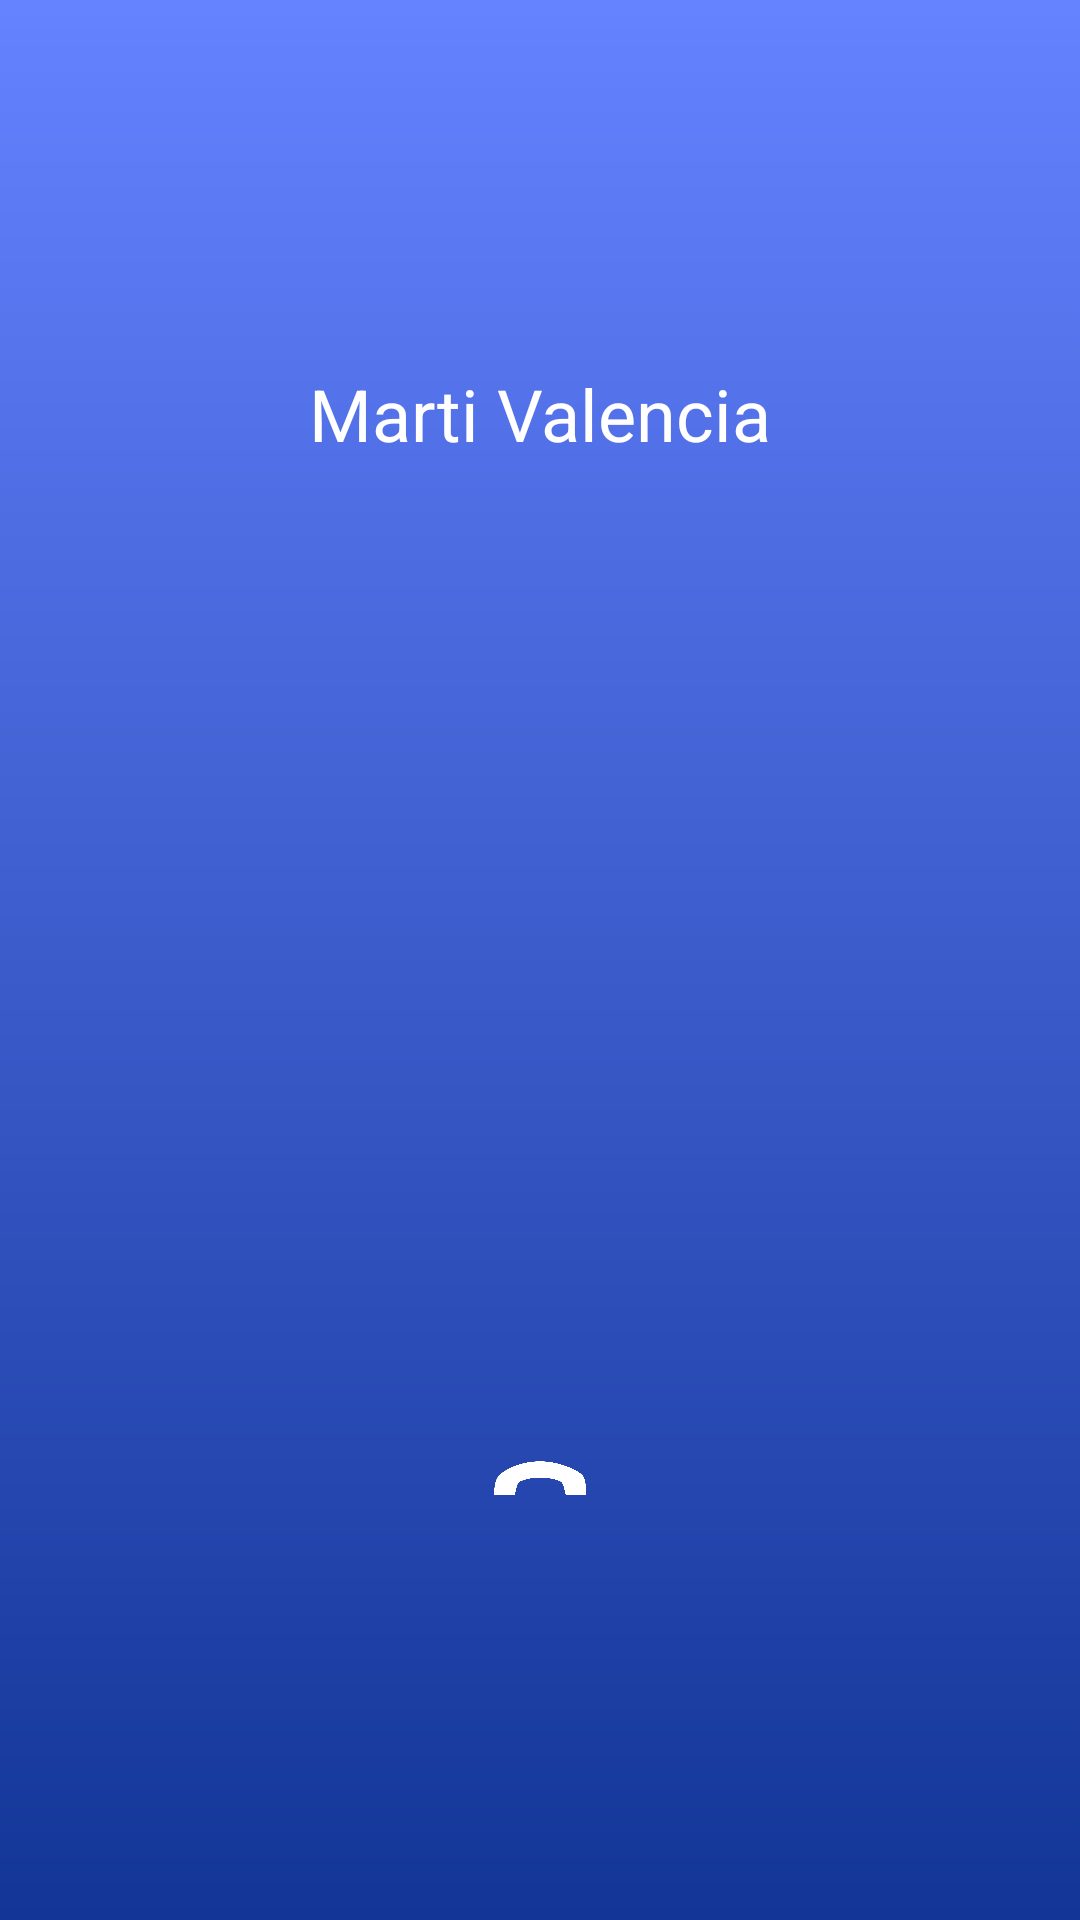

Layout XML and referenced resources for this Android screen:
<!-- AndroidManifest.xml: application theme AppTheme -->
<!-- res/layout/activity_call.xml -->
<?xml version="1.0" encoding="utf-8"?>
<androidx.constraintlayout.widget.ConstraintLayout xmlns:android="http://schemas.android.com/apk/res/android"
    android:layout_width="match_parent"
    android:layout_height="match_parent"
    android:background="@drawable/call_gradient_bg"
    android:orientation="vertical">

    <include layout="@layout/include_active_call" />

    <include layout="@layout/include_incoming_call" />

    <include layout="@layout/include_outgoing_call" />

</androidx.constraintlayout.widget.ConstraintLayout>
<!-- res/layout/include_active_call.xml (included above) -->
<?xml version="1.0" encoding="utf-8"?>
<androidx.constraintlayout.widget.ConstraintLayout xmlns:android="http://schemas.android.com/apk/res/android"
                                                   xmlns:app="http://schemas.android.com/apk/res-auto"
                                                   xmlns:tools="http://schemas.android.com/tools"
                                                   android:id="@+id/clActiveCallRoot"
                                                   android:layout_width="match_parent"
                                                   android:layout_height="match_parent"
                                                   android:orientation="vertical"
                                                   tools:ignore="ContentDescription">

    <org.webrtc.SurfaceViewRenderer
            android:id="@+id/remoteVideoRenderer"
            android:layout_width="@dimen/dp0"
            android:layout_height="@dimen/dp0"
            app:layout_constraintBottom_toBottomOf="parent"
            app:layout_constraintEnd_toEndOf="parent"
            app:layout_constraintStart_toStartOf="parent"
            app:layout_constraintTop_toTopOf="parent"/>

    <View android:layout_width="match_parent"
          android:layout_height="match_parent"
          android:id="@+id/viewBackground"
          android:background="@drawable/call_gradient_bg"/>

    <androidx.constraintlayout.widget.ConstraintLayout
            android:id="@+id/clControlBtns"
            android:layout_width="@dimen/dp0"
            android:layout_height="wrap_content"
            app:layout_constraintBottom_toBottomOf="parent"
            app:layout_constraintEnd_toEndOf="parent"
            app:layout_constraintStart_toStartOf="parent"
            app:layout_constraintTop_toTopOf="parent"
            app:layout_constraintVertical_bias="0.9">

        <ImageButton
                android:id="@+id/btnMic"
                android:layout_width="@dimen/dp36"
                android:layout_height="@dimen/dp36"
                android:background="@drawable/selector_white_btn"
                android:src="@drawable/ic_mic"
                android:tint="@color/callButtonsTint"
                android:scaleType="centerCrop"
                app:layout_constraintBottom_toBottomOf="parent"
                app:layout_constraintEnd_toStartOf="@id/btnCam"
                app:layout_constraintStart_toStartOf="parent"
                app:layout_constraintTop_toTopOf="parent"/>

        <ImageButton
                android:id="@+id/btnCam"
                android:layout_width="@dimen/dp36"
                android:layout_height="@dimen/dp36"
                android:background="@drawable/selector_white_btn"
                android:src="@drawable/ic_cam"
                android:tint="@color/callButtonsTint"
                android:scaleType="centerCrop"
                app:layout_constraintBottom_toBottomOf="parent"
                app:layout_constraintEnd_toStartOf="@id/btnEnd"
                app:layout_constraintStart_toEndOf="@id/btnMic"
                app:layout_constraintTop_toTopOf="parent"/>

        <ImageButton
                android:id="@+id/btnEnd"
                android:layout_width="@dimen/dp46"
                android:layout_height="@dimen/dp46"
                android:background="@drawable/selector_red_btn"
                android:src="@drawable/ic_call_end"
                android:scaleType="centerCrop"
                android:tint="@color/white"
                app:layout_constraintBottom_toBottomOf="parent"
                app:layout_constraintEnd_toEndOf="parent"
                app:layout_constraintStart_toStartOf="parent"/>

        <ImageButton
                android:id="@+id/btnSwitchCam"
                android:layout_width="@dimen/dp36"
                android:layout_height="@dimen/dp36"
                android:background="@drawable/selector_white_btn"
                android:src="@drawable/ic_switch_cam"
                android:scaleType="centerCrop"
                app:layout_constraintBottom_toBottomOf="parent"
                app:layout_constraintEnd_toStartOf="@id/btnSpeaker"
                app:layout_constraintStart_toEndOf="@id/btnEnd"
                app:layout_constraintTop_toTopOf="parent"/>

        <ImageButton
                android:id="@+id/btnSpeaker"
                android:layout_width="@dimen/dp36"
                android:layout_height="@dimen/dp36"
                android:background="@drawable/selector_white_btn"
                android:src="@drawable/ic_speaker_on"
                android:scaleType="centerCrop"
                android:tint="@color/callButtonsTint"
                app:layout_constraintBottom_toBottomOf="parent"
                app:layout_constraintEnd_toEndOf="parent"
                app:layout_constraintStart_toEndOf="@id/btnSwitchCam"
                app:layout_constraintTop_toTopOf="parent"/>
    </androidx.constraintlayout.widget.ConstraintLayout>

    <org.webrtc.SurfaceViewRenderer
            android:layout_width="@dimen/dp0"
            android:layout_margin="@dimen/dp12"
            app:layout_constraintDimensionRatio="H,3:4"
            app:layout_constraintEnd_toEndOf="parent"
            app:layout_constraintTop_toTopOf="parent"
            app:layout_constraintWidth_percent="0.3"
            android:layout_height="@dimen/dp0"
            android:id="@+id/localVideoRenderer"/>

</androidx.constraintlayout.widget.ConstraintLayout>
<!-- res/layout/include_incoming_call.xml (included above) -->
<?xml version="1.0" encoding="utf-8"?>
<androidx.constraintlayout.widget.ConstraintLayout xmlns:android="http://schemas.android.com/apk/res/android"
    xmlns:app="http://schemas.android.com/apk/res-auto"
    xmlns:tools="http://schemas.android.com/tools"
    android:id="@+id/clIncomingCallRoot"
    android:layout_width="match_parent"
    android:layout_height="match_parent"
    android:orientation="vertical"
    tools:background="@drawable/call_gradient_bg"
    tools:ignore="ContentDescription">

    <TextView
        android:id="@+id/tvNameIncoming"
        android:layout_width="@dimen/dp0"
        android:layout_height="wrap_content"
        android:gravity="center"
        android:textColor="@color/white"
        android:textSize="@dimen/sp24"
        app:layout_constraintBottom_toBottomOf="parent"
        app:layout_constraintEnd_toEndOf="parent"
        app:layout_constraintStart_toStartOf="parent"
        app:layout_constraintTop_toTopOf="parent"
        app:layout_constraintVertical_bias="0.2"
        tools:text="Marti Valencia" />

    <androidx.constraintlayout.widget.ConstraintLayout
        android:layout_width="@dimen/dp0"
        android:layout_height="wrap_content"
        app:layout_constraintBottom_toBottomOf="parent"
        app:layout_constraintEnd_toEndOf="parent"
        app:layout_constraintStart_toStartOf="parent"
        app:layout_constraintTop_toTopOf="parent"
        app:layout_constraintVertical_bias="0.8">

        <ImageButton
            android:id="@+id/btnAcceptCall"
            android:layout_width="@dimen/dp64"
            android:layout_height="@dimen/dp64"
            android:background="@drawable/selector_green_btn"
            android:src="@drawable/ic_accept_call"
            android:scaleType="centerCrop"
            android:tint="@color/white"
            app:layout_constraintBottom_toBottomOf="parent"
            app:layout_constraintEnd_toEndOf="parent"
            app:layout_constraintHorizontal_bias="0.8"
            app:layout_constraintStart_toStartOf="parent" />

        <ImageButton
            android:id="@+id/btnDeclineCall"
            android:layout_width="@dimen/dp64"
            android:layout_height="@dimen/dp64"
            android:background="@drawable/selector_red_btn"
            android:scaleType="centerCrop"
            android:src="@drawable/ic_call_end"
            android:tint="@color/white"
            app:layout_constraintBottom_toBottomOf="parent"
            app:layout_constraintEnd_toEndOf="parent"
            app:layout_constraintHorizontal_bias="0.2"
            app:layout_constraintStart_toStartOf="parent" />
    </androidx.constraintlayout.widget.ConstraintLayout>

</androidx.constraintlayout.widget.ConstraintLayout>
<!-- res/layout/include_outgoing_call.xml (included above) -->
<?xml version="1.0" encoding="utf-8"?>
<androidx.constraintlayout.widget.ConstraintLayout xmlns:android="http://schemas.android.com/apk/res/android"
                                                   xmlns:app="http://schemas.android.com/apk/res-auto"
                                                   xmlns:tools="http://schemas.android.com/tools"
                                                   android:id="@+id/clOutgoingCallRoot"
                                                   android:layout_width="match_parent"
                                                   android:layout_height="match_parent"
                                                   android:orientation="vertical"
                                                   tools:background="@drawable/call_gradient_bg"
                                                   tools:ignore="ContentDescription">

    <TextView
        android:id="@+id/tvNameOutgoing"
        android:layout_width="@dimen/dp0"
        android:layout_height="wrap_content"
        android:gravity="center"
        android:textColor="@color/white"
        android:textSize="@dimen/sp24"
        app:layout_constraintBottom_toBottomOf="parent"
        app:layout_constraintEnd_toEndOf="parent"
        app:layout_constraintStart_toStartOf="parent"
        app:layout_constraintTop_toTopOf="parent"
        app:layout_constraintVertical_bias="0.2"
        tools:text="Marti Valencia"/>

    <ImageButton
        android:id="@+id/btnCancelCall"
        android:layout_width="@dimen/dp64"
        android:layout_height="@dimen/dp64"
        android:background="@drawable/selector_red_btn"
        android:src="@drawable/ic_call_end"
        android:tint="@color/white"
        android:scaleType="centerCrop"
        app:layout_constraintBottom_toBottomOf="parent"
        app:layout_constraintEnd_toEndOf="parent"
        app:layout_constraintStart_toStartOf="parent"
        app:layout_constraintTop_toTopOf="parent"
        app:layout_constraintVertical_bias="0.8"/>

</androidx.constraintlayout.widget.ConstraintLayout>
<!-- resources referenced by this layout -->
<resources>
  <color name="callButtonsTint">#555555</color>
  <color name="white">#ffffff</color>
  <dimen name="dp0">0dp</dimen>
  <dimen name="dp12">12dp</dimen>
  <dimen name="dp36">36dp</dimen>
  <dimen name="dp46">46dp</dimen>
  <dimen name="dp64">64dp</dimen>
  <dimen name="sp24">24sp</dimen>
  <!-- drawable call_gradient_bg (drawable) -->
  <?xml version="1.0" encoding="utf-8"?>
  <shape xmlns:android="http://schemas.android.com/apk/res/android"
      android:shape="rectangle">
  
      <gradient
          android:angle="270"
          android:endColor="@color/callGradientBot"
          android:startColor="@color/callGradientTop" />
  
  </shape>
  <!-- drawable ic_accept_call (drawable) -->
  <vector xmlns:android="http://schemas.android.com/apk/res/android"
      android:width="24dp"
      android:height="24dp"
      android:viewportWidth="46"
      android:viewportHeight="46">
      <path
          android:fillColor="#FFF"
          android:fillType="evenOdd"
          android:pathData="M27.065,12.678l-2.855,4.078c1.245,1.283 1.89,2.11 1.932,2.48 0.065,0.554 -0.489,2.71 -1.979,4.839 -1.49,2.128 -3.355,3.54 -3.935,3.606 -0.386,0.045 -1.39,-0.267 -3.013,-0.935l-2.812,4.015c1.88,1.317 3.273,1.984 4.178,2.001 1.357,0.026 5.94,-2.388 8.76,-6.416 2.82,-4.028 3.17,-8.069 2.914,-9.841 -0.17,-1.182 -1.234,-2.457 -3.19,-3.827z" />
  </vector>
  <!-- drawable ic_call_end (drawable) -->
  <vector xmlns:android="http://schemas.android.com/apk/res/android" android:height="24dp"
          android:viewportHeight="46" android:viewportWidth="46" android:width="24dp">
      <path android:fillColor="#FFF" android:fillType="evenOdd"
            android:pathData="M12,27.066h4.978c0.337,-1.756 0.644,-2.758 0.923,-3.005 0.417,-0.371 2.5,-1.155 5.099,-1.155 2.598,0 4.825,0.718 5.211,1.155 0.258,0.29 0.58,1.292 0.962,3.005h4.903c0,-2.296 -0.253,-3.819 -0.757,-4.57C32.56,21.37 27.955,19 23.038,19c-4.917,0 -8.428,2.031 -9.733,3.258 -0.87,0.817 -1.305,2.42 -1.305,4.808z"/>
  </vector>
  <!-- drawable ic_cam (drawable) -->
  <vector xmlns:android="http://schemas.android.com/apk/res/android" android:height="24dp"
          android:viewportHeight="37" android:viewportWidth="37" android:width="24dp">
      <path android:fillColor="#555" android:fillType="evenOdd"
            android:pathData="M26.495,16.168L30,13.871v9.479l-3.505,-2.297v3.411c0,0.848 -0.688,1.536 -1.536,1.536H11.536A1.536,1.536 0,0 1,10 24.464V13.536c0,-0.848 0.688,-1.536 1.536,-1.536h13.423c0.848,0 1.536,0.688 1.536,1.536v2.632z"/>
  </vector>
  <!-- drawable ic_speaker_on (drawable) -->
  <vector android:height="24dp" android:viewportHeight="37"
      android:viewportWidth="37" android:width="24dp" xmlns:android="http://schemas.android.com/apk/res/android">
      <path android:fillColor="#515050" android:fillType="evenOdd" android:pathData="M15.915,14.049l5.961,-4.756a1,1 0,0 1,1.624 0.781v17.26a1,1 0,0 1,-1.624 0.782l-5.961,-4.757H10v-9.31h5.915z"/>
      <path android:fillColor="#00000000" android:fillType="evenOdd"
          android:pathData="M27,24c2.761,0 4.44,-2.462 4.44,-5.5S29.76,13 27,13"
          android:strokeColor="#515050" android:strokeWidth="1"/>
  </vector>
  <style name="AppTheme" parent="Theme.AppCompat.Light.NoActionBar">
          
          <item name="colorPrimary">@color/colorPrimary</item>
          <item name="colorPrimaryDark">@color/lightGray</item>
          <item name="colorAccent">@color/colorAccent</item>
      </style>
  <color name="callGradientBot">#123597</color>
  <color name="callGradientTop">#6582ff</color>
  <color name="colorPrimary">#6582ff</color>
  <color name="lightGray">#bbbbbb</color>
  <color name="colorAccent">#123597</color>
</resources>
